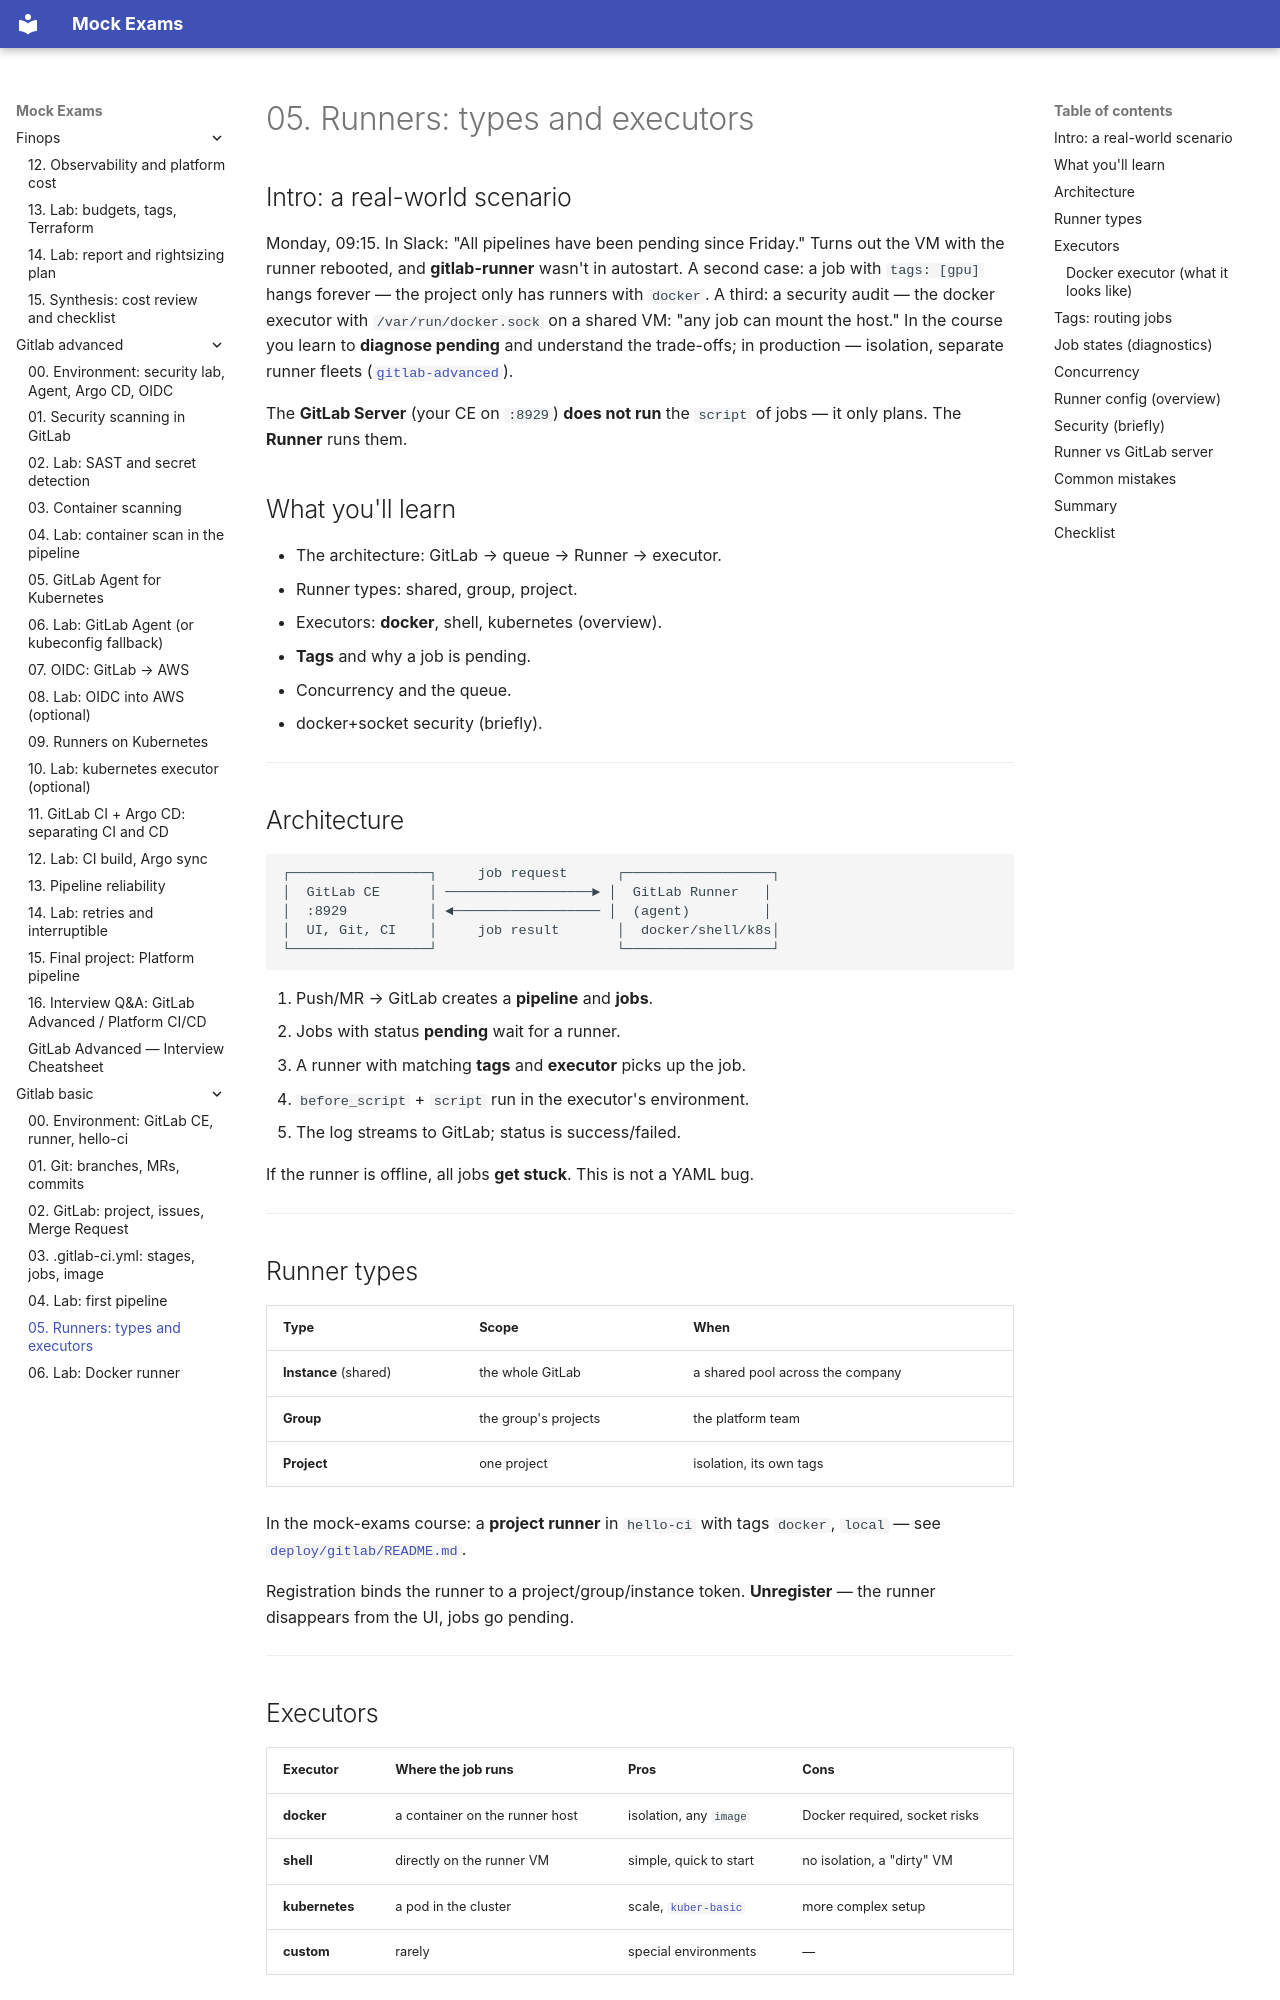

repository: FedorArbuzov/mock-exams · page: gitlab-basic/05-runners/index.html · generator: mkdocs

# 05. Runners: types and executors

## Intro: a real-world scenario

Monday, 09:15. In Slack: "All pipelines have been pending since Friday." Turns out the VM with the runner rebooted, and **gitlab-runner** wasn't in autostart. A second case: a job with `tags: [gpu]` hangs forever — the project only has runners with `docker`. A third: a security audit — the docker executor with `/var/run/docker.sock` on a shared VM: "any job can mount the host." In the course you learn to **diagnose pending** and understand the trade-offs; in production — isolation, separate runner fleets ([`gitlab-advanced`](../gitlab-advanced/README.md)).

The **GitLab Server** (your CE on `:8929`) **does not run** the `script` of jobs — it only plans. The **Runner** runs them.

## What you'll learn

- The architecture: GitLab → queue → Runner → executor.
- Runner types: shared, group, project.
- Executors: **docker**, shell, kubernetes (overview).
- **Tags** and why a job is pending.
- Concurrency and the queue.
- docker+socket security (briefly).

---

## Architecture

```text
┌─────────────────┐     job request      ┌──────────────────┐
│  GitLab CE      │ ──────────────────► │  GitLab Runner   │
│  :8929          │ ◄────────────────── │  (agent)         │
│  UI, Git, CI    │     job result       │  docker/shell/k8s│
└─────────────────┘                      └──────────────────┘
```

1. Push/MR → GitLab creates a **pipeline** and **jobs**.
2. Jobs with status **pending** wait for a runner.
3. A runner with matching **tags** and **executor** picks up the job.
4. `before_script` + `script` run in the executor's environment.
5. The log streams to GitLab; status is success/failed.

If the runner is offline, all jobs **get stuck**. This is not a YAML bug.

---

## Runner types

| Type | Scope | When |
|-----|---------|-------|
| **Instance** (shared) | the whole GitLab | a shared pool across the company |
| **Group** | the group's projects | the platform team |
| **Project** | one project | isolation, its own tags |

In the mock-exams course: a **project runner** in `hello-ci` with tags `docker`, `local` — see [`deploy/gitlab/README.md`](../../deploy/gitlab/README.md).

Registration binds the runner to a project/group/instance token. **Unregister** — the runner disappears from the UI, jobs go pending.

---
